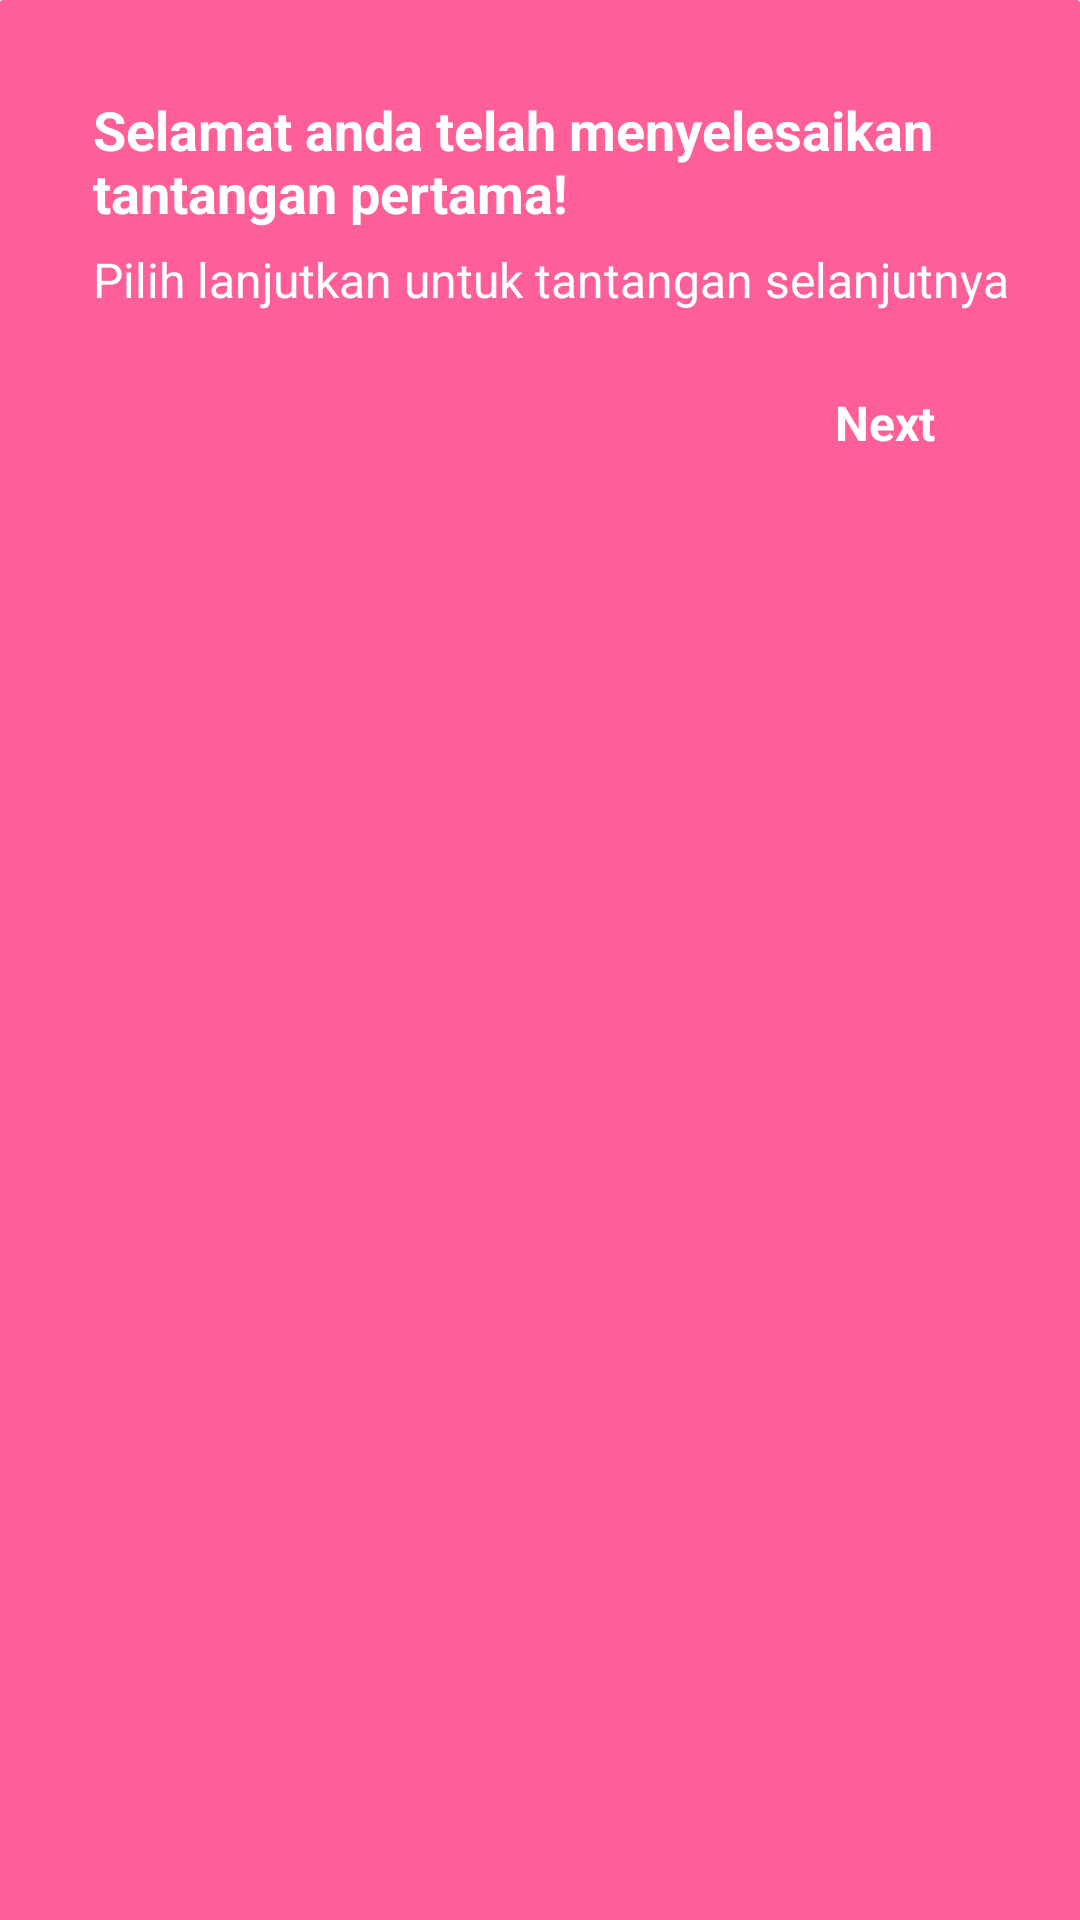

Produce the Android XML layout that renders to this screen, including the resource entries it uses.
<!-- AndroidManifest.xml: application theme Theme.KanjiButton -->
<!-- res/layout/finish_bottom_sheet.xml -->
<?xml version="1.0" encoding="utf-8"?>
<LinearLayout xmlns:android="http://schemas.android.com/apk/res/android"
    android:layout_width="match_parent"
    android:layout_height="wrap_content"
    android:layout_gravity="bottom"
    android:gravity="start"
    android:background="@drawable/dialog_shape"
    android:orientation="vertical"
    android:padding="15dp">

    <TextView
        android:id="@+id/txtTitle"
        android:layout_width="wrap_content"
        android:layout_height="wrap_content"
        android:layout_gravity="left"
        android:layout_marginTop="16dp"
        android:layout_marginLeft="16dp"
        android:layout_marginBottom="6dp"
        android:text="Selamat anda telah menyelesaikan tantangan pertama!"
        android:textSize="18dp"
        android:textColor="@color/white"
        android:textStyle="bold"/>

    <TextView
        android:id="@+id/subTitle"
        android:layout_width="wrap_content"
        android:layout_height="wrap_content"
        android:layout_gravity="left"
        android:layout_marginBottom="10dp"
        android:textColor="@color/white"
        android:layout_marginLeft="16dp"
        android:text="Pilih lanjutkan untuk tantangan selanjutnya"
        android:textSize="16dp"/>

    <View
        android:layout_width="wrap_content"
        android:layout_height="12dp"/>

    <LinearLayout
        android:layout_width="wrap_content"
        android:layout_height="wrap_content"
        android:layout_gravity="right"
        android:orientation="horizontal" >

        <TextView
            android:id="@+id/btn_yes"
            android:layout_width="100dp"
            android:layout_height="30dp"
            android:textColor="@color/white"
            android:gravity="center"
            android:layout_marginLeft="5dp"
            android:clickable="true"
            android:text="Next"
            android:textSize="16sp"
            android:textStyle="bold" />

    </LinearLayout>

</LinearLayout>
<!-- resources referenced by this layout -->
<resources>
  <color name="white">#FFFFFFFF</color>
  <!-- drawable dialog_shape (drawable) -->
  <?xml version="1.0" encoding="utf-8"?>
  <shape xmlns:android="http://schemas.android.com/apk/res/android">
  
      <corners android:topLeftRadius="1dp" android:topRightRadius="1dp"/>
      <solid android:color="@color/colorSecondary" />
  
  </shape>
  <style name="Theme.KanjiButton" parent="Theme.MaterialComponents.DayNight.NoActionBar">
          
          <item name="colorPrimary">@color/purple_500</item>
          <item name="colorPrimaryVariant">@color/purple_700</item>
          <item name="colorOnPrimary">@color/white</item>
          
          <item name="colorSecondary">@color/teal_200</item>
          <item name="colorSecondaryVariant">@color/teal_700</item>
          <item name="colorOnSecondary">@color/black</item>
          
          <item name="android:statusBarColor" tools:targetApi="l">?attr/colorPrimaryVariant</item>
          
      </style>
  <color name="colorSecondary">#ff5f98</color>
  <color name="purple_500">#FF6200EE</color>
  <color name="purple_700">#FF3700B3</color>
  <color name="teal_200">#FF03DAC5</color>
  <color name="teal_700">#FF018786</color>
  <color name="black">#FF000000</color>
</resources>
